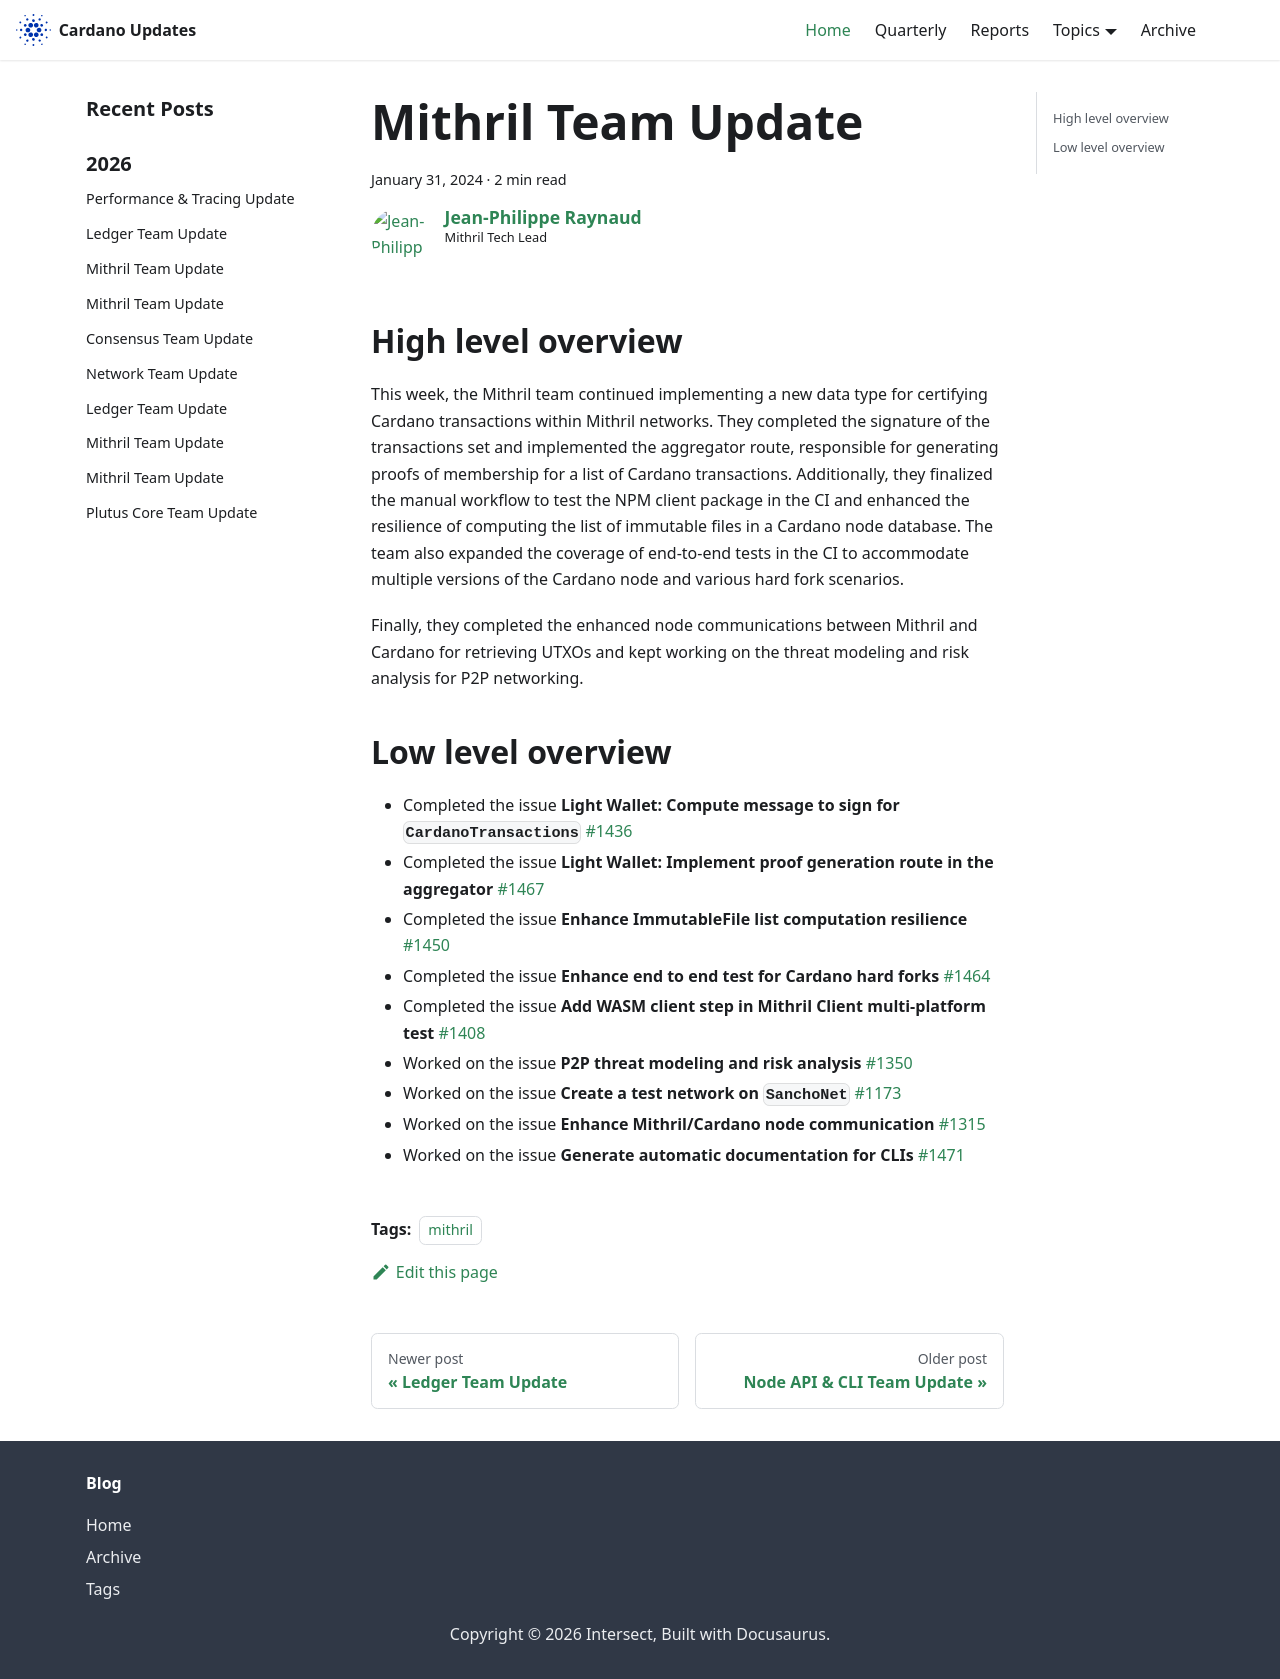

repository: IntersectMBO/cardano-updates · page: 2024-01-31-mithril/index.html · generator: docusaurus

---
title: Mithril Team Update
slug: 2024-01-31-mithril
authors: jpraynaud
tags: [mithril]
hide_table_of_contents: false
---

## High level overview

This week, the Mithril team continued implementing a new data type for certifying Cardano transactions within Mithril networks. They completed the signature of the transactions set and implemented the aggregator route, responsible for generating proofs of membership for a list of Cardano transactions. Additionally, they finalized the manual workflow to test the NPM client package in the CI and enhanced the resilience of computing the list of immutable files in a Cardano node database. The team also expanded the coverage of end-to-end tests in the CI to accommodate multiple versions of the Cardano node and various hard fork scenarios.

Finally, they completed the enhanced node communications between Mithril and Cardano for retrieving UTXOs and kept working on the threat modeling and risk analysis for P2P networking.

## Low level overview
- Completed the issue **Light Wallet: Compute message to sign for `CardanoTransactions`** [#1436](https://github.com/input-output-hk/mithril/issues/1436)
- Completed the issue **Light Wallet: Implement proof generation route in the aggregator** [#1467](https://github.com/input-output-hk/mithril/issues/1467)
- Completed the issue **Enhance ImmutableFile list computation resilience** [#1450](https://github.com/input-output-hk/mithril/issues/1450)
- Completed the issue **Enhance end to end test for Cardano hard forks** [#1464](https://github.com/input-output-hk/mithril/issues/1464)
- Completed the issue **Add WASM client step in Mithril Client multi-platform test** [#1408](https://github.com/input-output-hk/mithril/issues/1408)
- Worked on the issue **P2P threat modeling and risk analysis** [#1350](https://github.com/input-output-hk/mithril/issues/1350)
- Worked on the issue **Create a test network on `SanchoNet`** [#1173](https://github.com/input-output-hk/mithril/issues/1173)
- Worked on the issue **Enhance Mithril/Cardano node communication** [#1315](https://github.com/input-output-hk/mithril/issues/1315)
- Worked on the issue **Generate automatic documentation for CLIs** [#1471](https://github.com/input-output-hk/mithril/issues/1471)
